Run: headless pygame with SDL's dummy video driver; simulated clock (each Clock.tick advances the game by its frame time, no real sleeping); random seed 0; keys injected as events and as key.get_pressed() state; no mouse input.
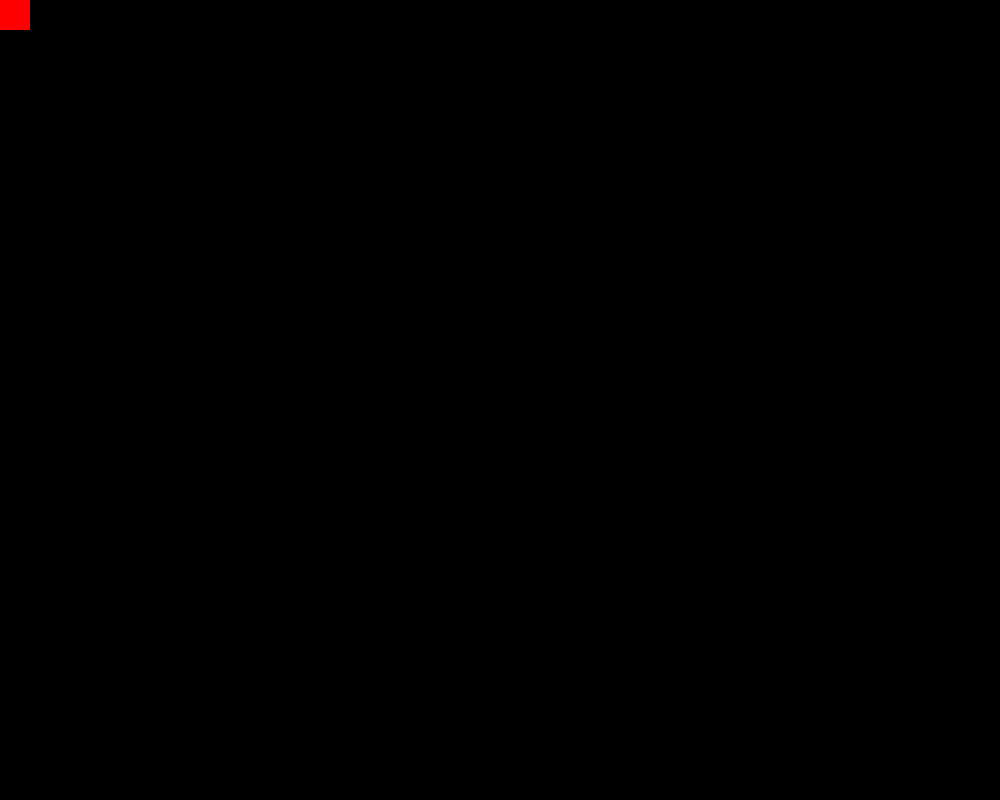
Frame 1 of 4 · flips 1–60 · no input
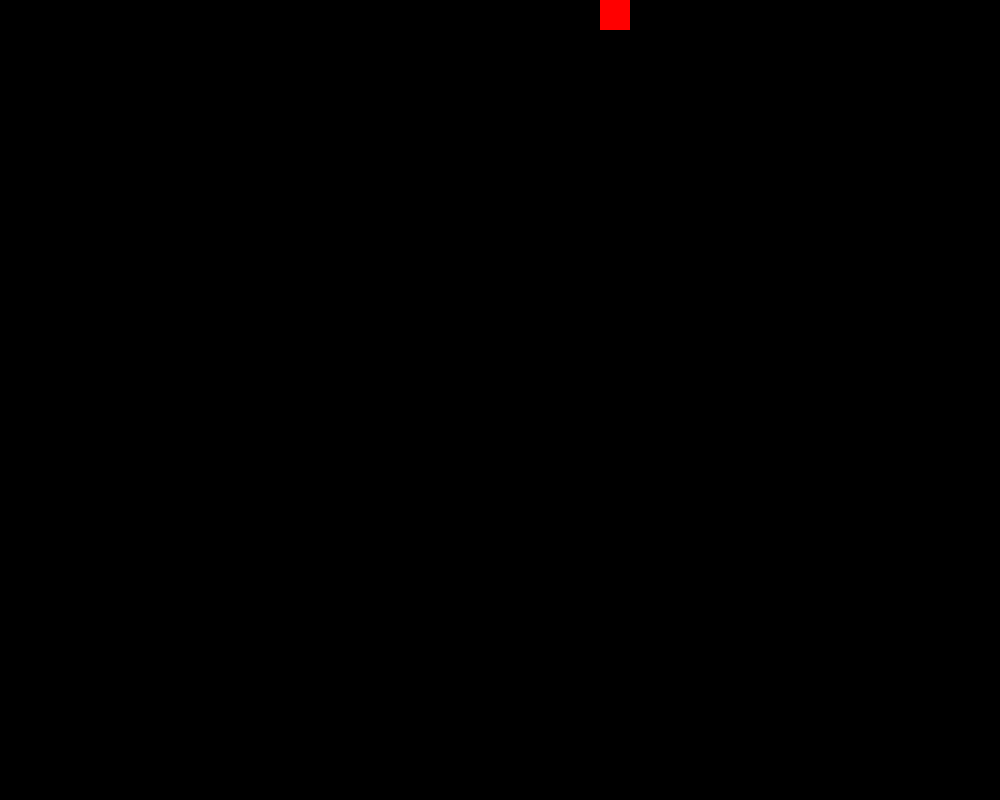
Frame 2 of 4 · flips 61–180 · tapped SPACE, RETURN · held RIGHT (→), D
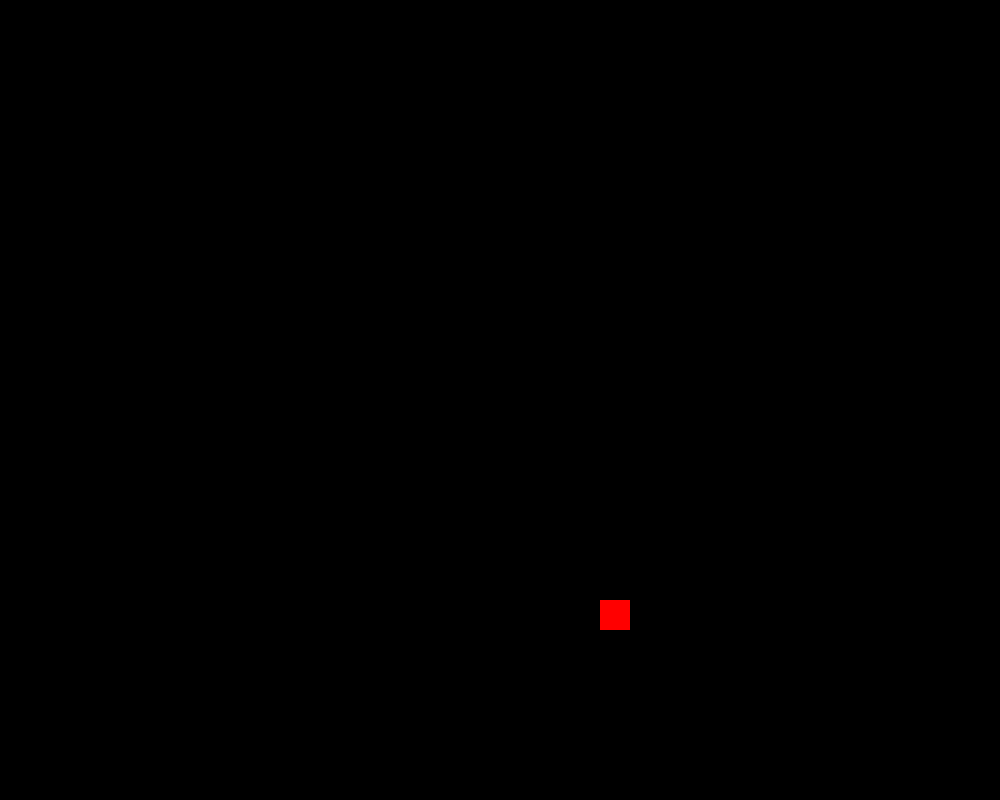
Frame 3 of 4 · flips 181–300 · held DOWN (↓), S
Frame 4 of 4 · flips 301–420 · held LEFT (←), A, UP (↑), W · screen same as frame 1, image omitted

The pygame program that drew these frames:

import pygame
pygame.init()

red = (255, 0, 0)
black = (0, 0, 0)

width = 1000
height = 800

boxwidth = 30
boxheight = 30

box_x = 0
box_y = 0
box_x2 = 750
box_y2 = 0

screen = pygame.display.set_mode((width, height))

clock = pygame.time.Clock()
while True:
    clock.tick(60)
    for event in pygame.event.get():
        if event.type == pygame.QUIT:
            pygame.quit()
#make the box move with WASD keys
    keys = pygame.key.get_pressed()
    if keys[pygame.K_d]:
        box_x += 5
    if keys[pygame.K_a]:
        box_x -= 5
    if keys[pygame.K_w]:
        box_y -= 5
    if keys[pygame.K_s]:
        box_y += 5
    if box_x + boxwidth > width:
        box_x = width - boxwidth
    if box_x < 0:
        box_x = 0
    if box_y + boxheight > height:
        box_y = height - boxheight
    if box_y < 0:
        box_y = 0
    # drawing the boxes
    rect1 = pygame.Rect(box_x, box_y, boxwidth, boxheight)
    pygame.draw.rect(screen, red, rect1)
    pygame.display.update()
    screen.fill(black)
